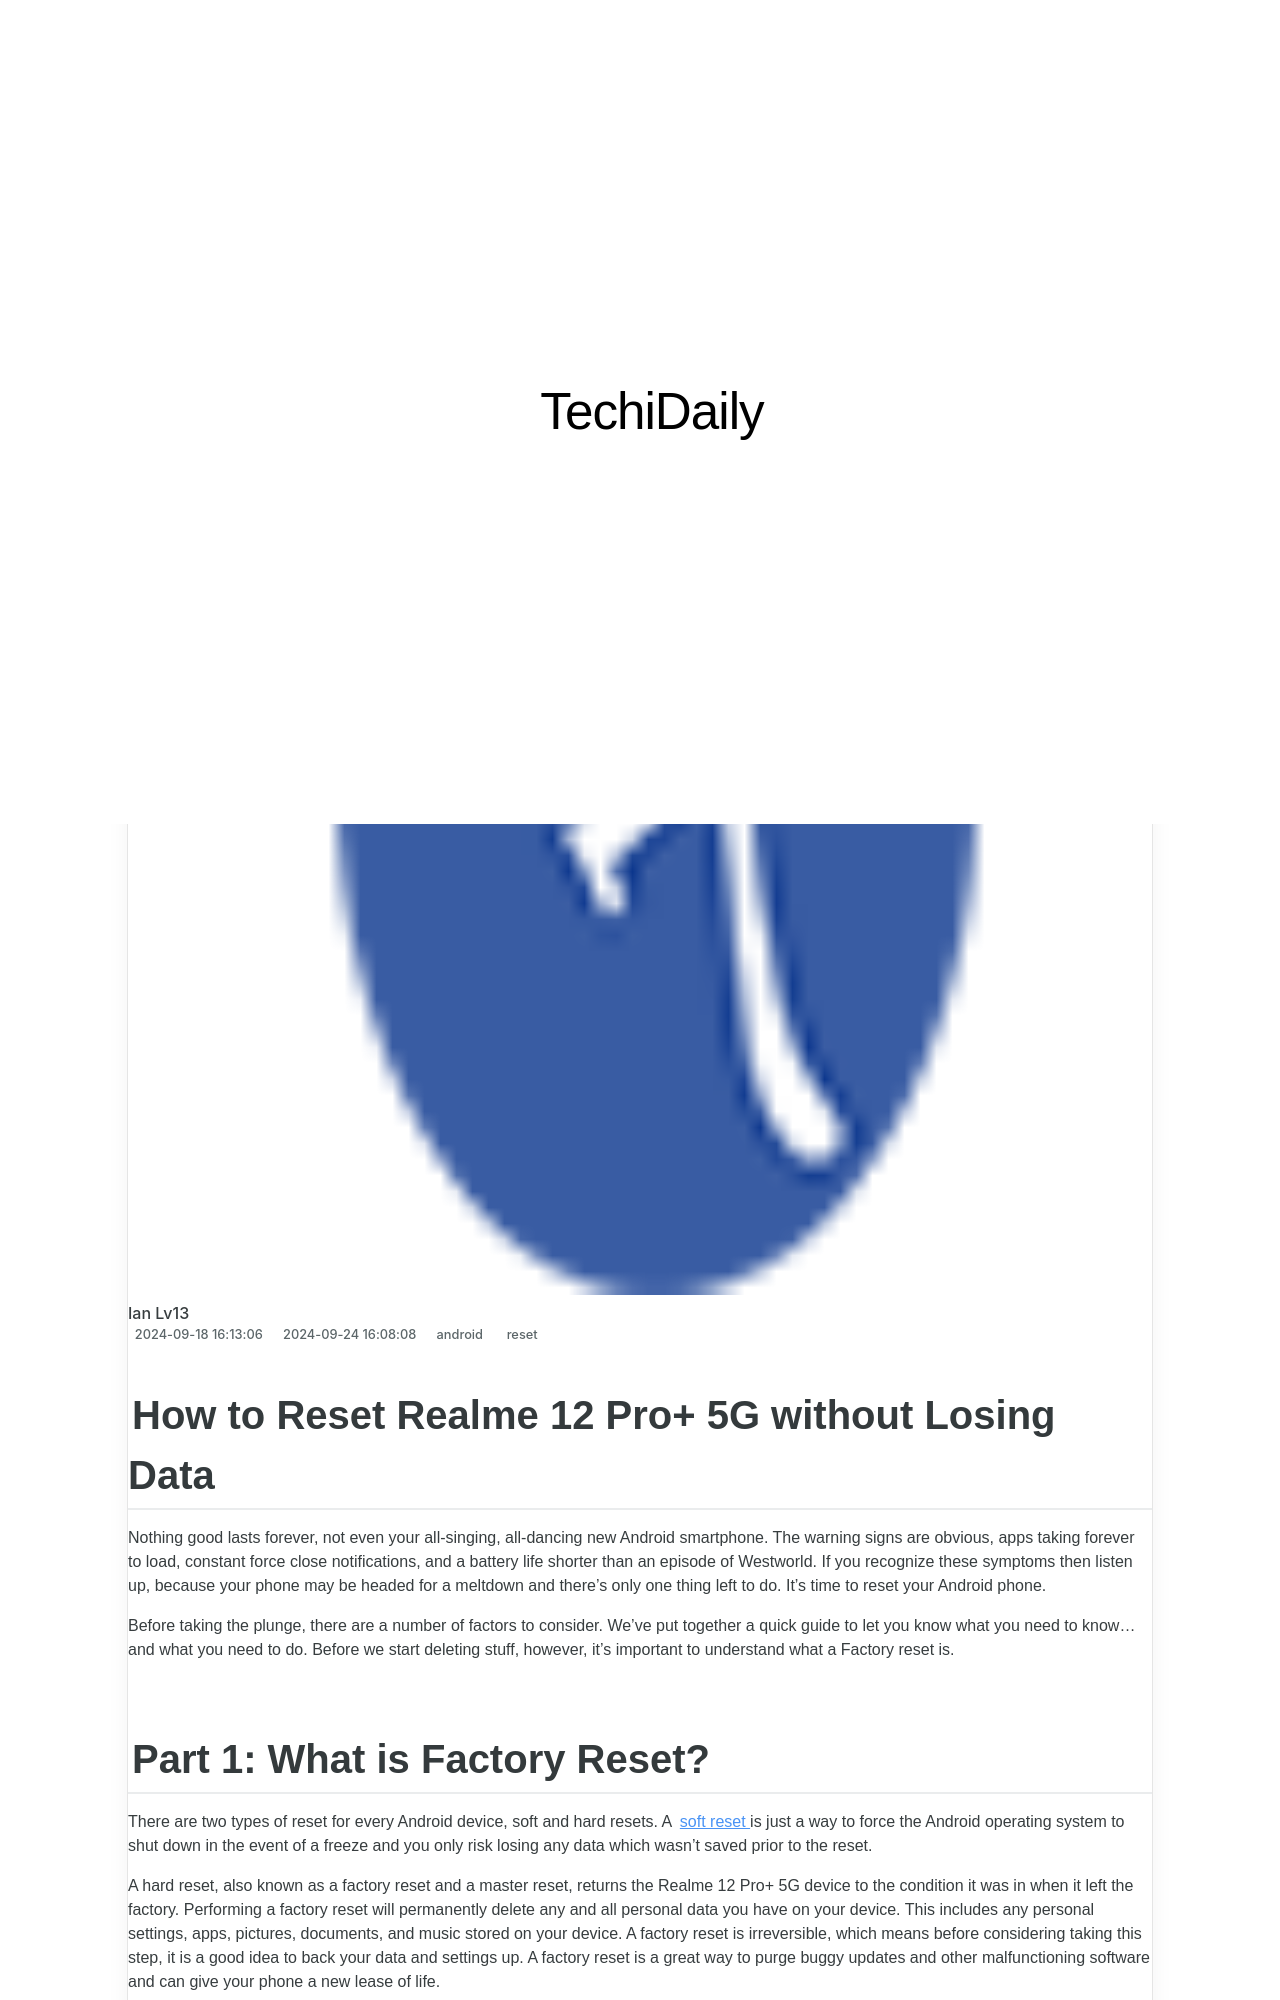

repository: techidaily/site · page: how-to-reset-realme-12-proplus-5g-without-the-home-button-drfone-by-drfone-reset-android-reset-android/index.html · generator: jekyll

---
title: How to Reset Realme 12 Pro+ 5G Without the Home Button | Dr.fone
date: 2024-09-18T16:13:06.219Z
updated: 2024-09-24T16:08:08.763Z
tags: 
  - reset
categories:
  - android
description: This article describes How to Reset Realme 12 Pro+ 5G Without the Home Button
excerpt: This article describes How to Reset Realme 12 Pro+ 5G Without the Home Button
keywords: Realme 12 Pro+ 5G soft reset,hard reset,Realme 12 Pro+ 5G factory reset,Realme 12 Pro+ 5G hard reset,factory reset,soft reset
thumbnail: https://thmb.techidaily.com/42aa8d9afd78cc4e28f215cb4f97cf62596e277c3f338f8c86d6f5318d22c5f4.jpg
---

## How to Reset Realme 12 Pro+ 5G without Losing Data

Nothing good lasts forever, not even your all-singing, all-dancing new Android smartphone. The warning signs are obvious, apps taking forever to load, constant force close notifications, and a battery life shorter than an episode of Westworld. If you recognize these symptoms then listen up, because your phone may be headed for a meltdown and there's only one thing left to do. It's time to reset your Android phone.

Before taking the plunge, there are a number of factors to consider. We've put together a quick guide to let you know what you need to know... and what you need to do. Before we start deleting stuff, however, it's important to understand what a Factory reset is.
